Dataset: data (GitHub, DenizAltunkapan/greek-letters-cnn). Classes: alpha, beta, chi, delta, epsilon, eta, gamma, iota, kappa, lambda, lamda, omega, omicron, phi, psi, rho, sigma, tau, theta, upsilon, zeta.

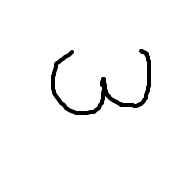
Label: omega

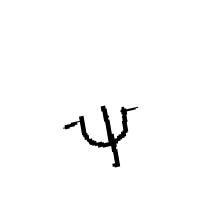
Label: psi

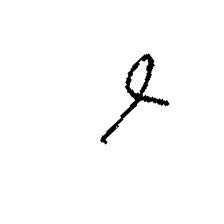
Label: phi

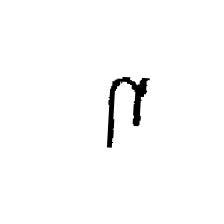
Label: eta

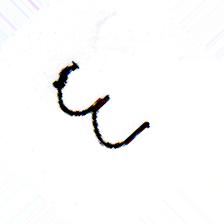
Label: epsilon

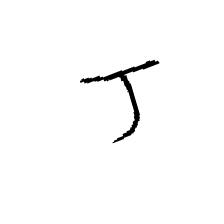
Label: tau
